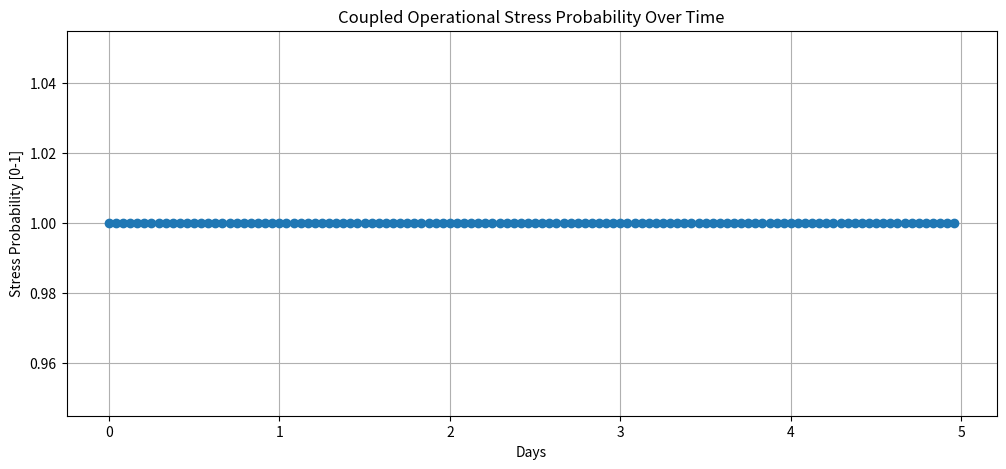

Reproduce this figure in Python.
# -*- coding: utf-8 -*-
"""
Time-Evolving Coupled Risk Simulation
Subsystems: LEO/GEO Debris, Maneuver Load, Solar Activity
Author: Kavik / Monday-style
"""

import numpy as np
import itertools
import matplotlib.pyplot as plt

# --- 1. Define subsystem states ---

debris_states = {
    "baseline_cataloged": 0.0,
    "fragmented_tracked": 1.5,
    "fragmented_untracked": 3.0
}

maneuver_states = {
    "nominal": 0.0,
    "high_frequency": 0.2,
    "extreme": 0.5
}

solar_states = {
    "quiet": 0.0,
    "moderate": 0.15,
    "high": 0.3
}

# --- 2. Function to compute conditional stress probability ---
def compute_operational_stress(debris, maneuver, solar):
    base = debris_states[debris]
    maneuver_effect = maneuver_states[maneuver]
    solar_effect = solar_states[solar]
    
    stress_prob = base + (1 + base) * maneuver_effect
    stress_prob = stress_prob + (1 + stress_prob) * solar_effect
    return min(stress_prob, 1.0)

# --- 3. Define simulation parameters ---
days = 5  # simulation horizon
time_steps_per_day = 24  # e.g., hourly steps
total_steps = days * time_steps_per_day

# Simple projected state evolution for demonstration
# (these could be dynamically updated from real inputs in practice)
debris_schedule = ["fragmented_untracked"] * total_steps
maneuver_schedule = ["high_frequency"] * total_steps
solar_schedule = ["moderate"] * total_steps

# --- 4. Simulate stress over time ---
stress_time_series = []

for t in range(total_steps):
    stress = compute_operational_stress(
        debris=debris_schedule[t],
        maneuver=maneuver_schedule[t],
        solar=solar_schedule[t]
    )
    stress_time_series.append(stress)

stress_time_series = np.array(stress_time_series)

# --- 5. Plot stress accumulation over time ---
plt.figure(figsize=(12,5))
plt.plot(np.arange(total_steps)/time_steps_per_day, stress_time_series, marker='o')
plt.title("Coupled Operational Stress Probability Over Time")
plt.xlabel("Days")
plt.ylabel("Stress Probability [0-1]")
plt.grid(True)
plt.show()

# --- 6. Optional: Export matrix for AI ingestion ---
# Can save time series as CSV for AI to ingest
import pandas as pd
df = pd.DataFrame({
    "day": np.arange(total_steps)/time_steps_per_day,
    "stress_probability": stress_time_series
})
df.to_csv("coupled_risk_time_series.csv", index=False)
